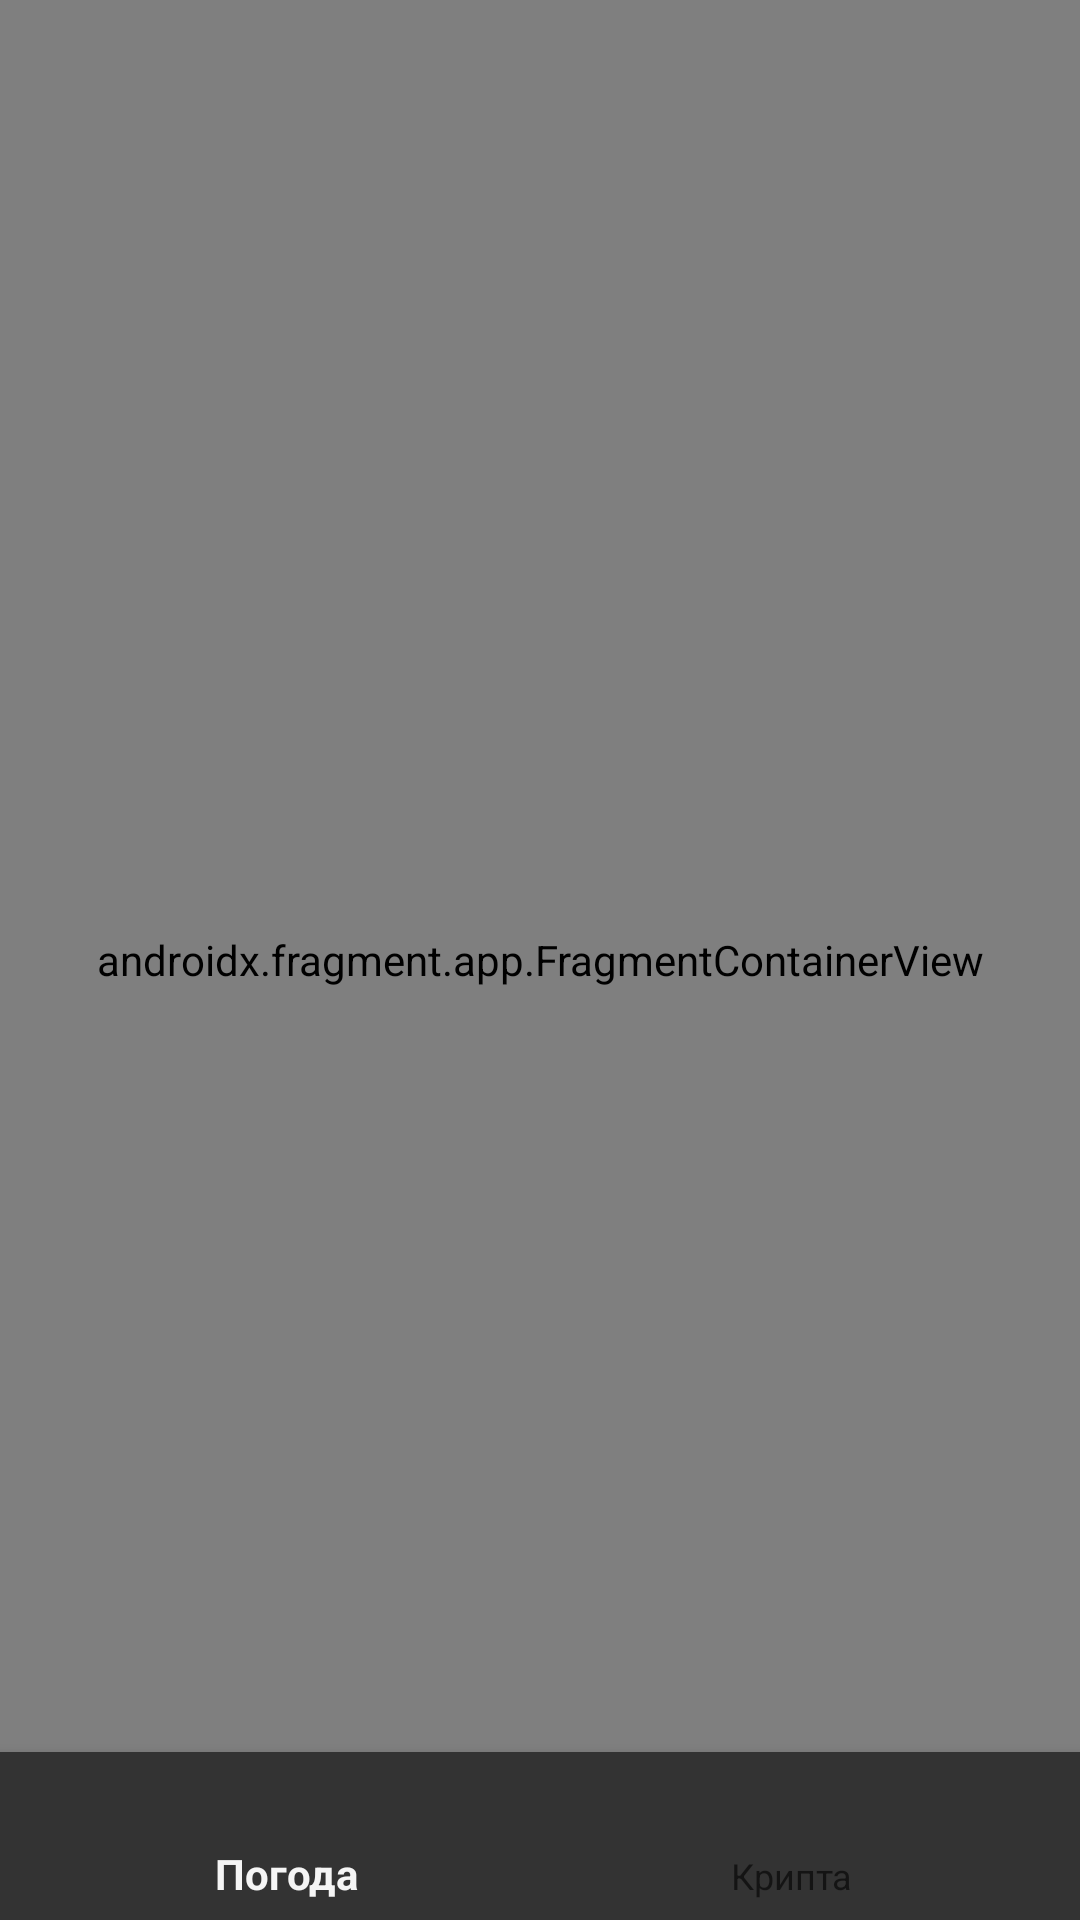

Reconstruct the res/layout file that produces this screen, plus the resources it refers to.
<!-- AndroidManifest.xml: activity theme Theme.AppCompat.Light.NoActionBar -->
<!-- res/layout/activity_main.xml -->
<?xml version="1.0" encoding="utf-8"?>
<layout xmlns:android="http://schemas.android.com/apk/res/android"
    xmlns:app="http://schemas.android.com/apk/res-auto"
    xmlns:tools="http://schemas.android.com/tools">

    <data>

    </data>

    <androidx.constraintlayout.widget.ConstraintLayout
        android:layout_width="match_parent"
        android:layout_height="match_parent"
        android:background="@color/grey_main"
        tools:context=".MainActivity">

        <com.google.android.material.bottomnavigation.BottomNavigationView
            android:id="@+id/nav_main_view"
            android:layout_width="0dp"
            android:layout_height="wrap_content"
            android:background="@color/grey_main"
            app:menu="@menu/nav_menu"
            app:layout_constraintBottom_toBottomOf="parent"
            app:layout_constraintLeft_toLeftOf="parent"
            app:layout_constraintRight_toRightOf="parent"/>

        <androidx.fragment.app.FragmentContainerView
            android:id="@+id/nav_controller_fragment"
            android:name="androidx.navigation.fragment.NavHostFragment"
            android:layout_width="match_parent"
            android:layout_height="match_parent"
            app:defaultNavHost="true"
            app:navGraph="@navigation/nav_graph"
            tools:layout_editor_absoluteX="1dp"
            tools:layout_editor_absoluteY="1dp"
            app:layout_constraintBottom_toBottomOf="parent"
            app:layout_constraintTop_toTopOf="parent"
            app:layout_constraintLeft_toLeftOf="parent"
            app:layout_constraintRight_toRightOf="parent"/>

        <androidx.appcompat.widget.Toolbar
            android:id="@+id/toolbar"
            android:layout_width="408dp"
            android:layout_height="wrap_content"
            android:background="?attr/colorPrimary"
            android:minHeight="?attr/actionBarSize"
            android:theme="?attr/actionBarTheme"
            android:visibility="gone"
            app:layout_constraintBaseline_toTopOf="parent"
            app:layout_constraintLeft_toLeftOf="parent"
            app:layout_constraintRight_toRightOf="parent"
            tools:layout_editor_absoluteX="3dp"
            tools:layout_editor_absoluteY="1dp" />


    </androidx.constraintlayout.widget.ConstraintLayout>
</layout>
<!-- resources referenced by this layout -->
<resources>
  <color name="grey_main">#333333</color>
</resources>
